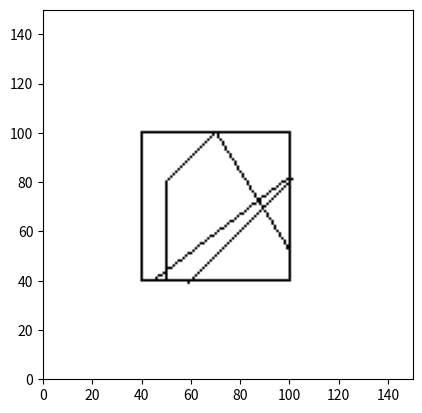

Reproduce this figure in Python.
'''
中点分割裁剪算法

'''

import matplotlib.pyplot as plt
import numpy as np
import cmath

LEFT = 1  # 0001 左
RIGHT = 2  # 0010 右
BOTTOM = 4  # 0100 下
TOP = 8  # 1000 上

left_edge = 40
right_edge = 100
bottom_edge = 40
top_edge = 100


def DDALine(image, x0, y0, x1, y1, color):
    dx = x1 - x0
    dy = y1 - y0
    if dx != 0:
        k = dy / dx
    else:
        for i in range(y0, y0 + dy + 1):
            image[i][x0] = color
        else:
            for i in range(y1, y1 - dy + 1):
                image[i][x0] = color
        return
    if k >= 0:
        if abs(k) < 1:
            y = y0
            xmin = x0
            xmax = x1
            for i in range(xmin, xmax + 1):
                image[int(y + 0.5)][i] = color
                y = y + k
        else:
            x = x0
            if y0 < y1:
                ymin = y0
                ymax = y1
            else:
                ymin = y1
                ymax = y0
            for i in range(ymin, ymax + 1):
                image[i][int(x + 0.5)] = color
                x = x + 1.0 / k
    if k < 0:  # k<0
        if k > -1:
            y = y0
            xmin = x0
            xmax = x1
            for i in range(xmin, xmax + 1):
                image[int(y + 0.5)][i] = color
                y = y + k
        else:
            x = x1
            if y0 < y1:
                ymin = y0
                ymax = y1
            else:
                ymin = y1
                ymax = y0
            for i in range(ymin, ymax + 1):
                image[i][int(x + 0.5)] = color
                x = x + 1.0 / k


def draw(image, graph, color):
    long = len(graph)
    for i in range(long):
        [x0, y0] = graph[i]
        [x1, y1] = graph[(i + 1 + long) % long]
        if x0 > x1:
            x0, x1 = x1, x0
            y0, y1 = y1, y0

        DDALine(image, x0, y0, x1, y1, color)


def side_div(x, y):
    c = 0
    if (x < left_edge):
        c = c | LEFT
    if (x > right_edge):
        c = c | RIGHT
    if (y < bottom_edge):
        c = c | BOTTOM
    if (y > top_edge):
        c = c | TOP
    return c


'''
flag = 1 : 在同侧外部，无任何窗口内部分
flag = 2 ： 全在内部

'''


def middle_point_cutline(graphic, image):
    length = len(graphic)
    for i in range(length):
        [x1, y1] = graphic[i]
        [x2, y2] = graphic[(i + 1 + length) % length]

        flag = 0
        side1 = side_div(x1, y1)  # p1
        side2 = side_div(x2, y2)  # p2

        if side1 == 0 and side2 == 0:  # 同时为0,在窗口内部，不用裁剪
            flag = 2
        elif side1 & side2 != 0:  # 两点在同侧外部
            flag = 1
        else:
            ff = 0
            if side2 == 0:
                [xa, ya] = [x2, y2]  # 检测p2是否在窗口内部，是则为所求一端端点
                ff = 1

            while (abs(x1 - x2) > 1 or abs(y1 - y2) > 1) and ff == 0:  # 从p1出发
                x_mid = (x1 + x2) / 2
                y_mid = (y1 + y2) / 2
                side_mid = side_div(x_mid, y_mid)

                if ((y_mid == top_edge) and (left_edge <= x_mid <= right_edge)) or ((y_mid == bottom_edge) and (left_edge <= x_mid <= right_edge)):  # 中点在边界上
                    [xa, ya] = [x_mid, y_mid]
                    break
                elif side_mid == 0:  # 若中点在窗口内部
                    x1 = x_mid
                    y1 = y_mid
                elif side_mid & side2 != 0:  # 中点和p2在同一侧外面
                    x2 = x_mid
                    y2 = y_mid
                elif side_mid & side1 != 0:
                    x1 = x_mid
                    y1 = y_mid
            if abs(x1 - x2) <= 1 and abs(y1 - y2) <= 1:
                [xa, ya] = [x2, y2]

            [x1, y1] = graphic[i]
            [x2, y2] = graphic[(i + 1 + length) % length]
            fff = 0
            if side1 == 0:
                [xb, yb] = [x1, y1]  # 检测p1是否在窗口内部，则为所求一端端点
                fff = 1
            while (abs(x1 - x2) > 1 or abs(y1 - y2) > 1) and fff == 0:  # 从p2出发
                x_mid = (x1 + x2) / 2
                y_mid = (y1 + y2) / 2
                side_mid = side_div(x_mid, y_mid)
                if ((y_mid == top_edge) and (left_edge <= x_mid <= right_edge)) or ((y_mid == bottom_edge) and (left_edge <= x_mid <= right_edge)):
                    [xa, ya] = [x_mid, y_mid]
                    break
                elif side_mid == 0:  # 若中点在窗口内部
                    x2 = x_mid
                    y2 = y_mid
                elif side_mid & side1 != 0:  # 中点和p2在同一侧外面
                    x1 = x_mid
                    y1 = y_mid
                elif side_mid & side2 != 0:
                    x2 = x_mid
                    y2 = y_mid
            if abs(x1 - x2) <= 1 and abs(y1 - y2) <= 1:
                [xb, yb] = [x1, y1]
        if flag == 1:
            pass
        elif flag == 2:
            if x1 > x2:
                x1, x2 = x2, x1
                y1, y2 = y2, y1
            DDALine(image, x1, y1, x2, y2, False)
        else:
            if xa > xb:
                xa, xb = xb, xa
                ya, yb = yb, ya
            DDALine(image, int(xa + 0.5), int(ya + 0.5), int(xb + 0.5), int(yb + 0.5), False)  # 也可以减0.5，其实最好按边处理


if __name__ == '__main__':
    image = np.ones([150, 150])
    plt.xlim(0, 150)
    plt.ylim(0, 150)

    window = [
        [40, 40],
        [40, 100],
        [100, 100],
        [100, 40]
    ]

    graphic = [
        [50, 30],
        [110, 90],
        [20, 20],
        [120, 20],
        [70, 100],
        [50, 80],
        [50, 50]
    ]
    draw(image, window, False)

    middle_point_cutline(graphic, image)

    plt.imshow(image, plt.cm.gray)
    plt.show()
